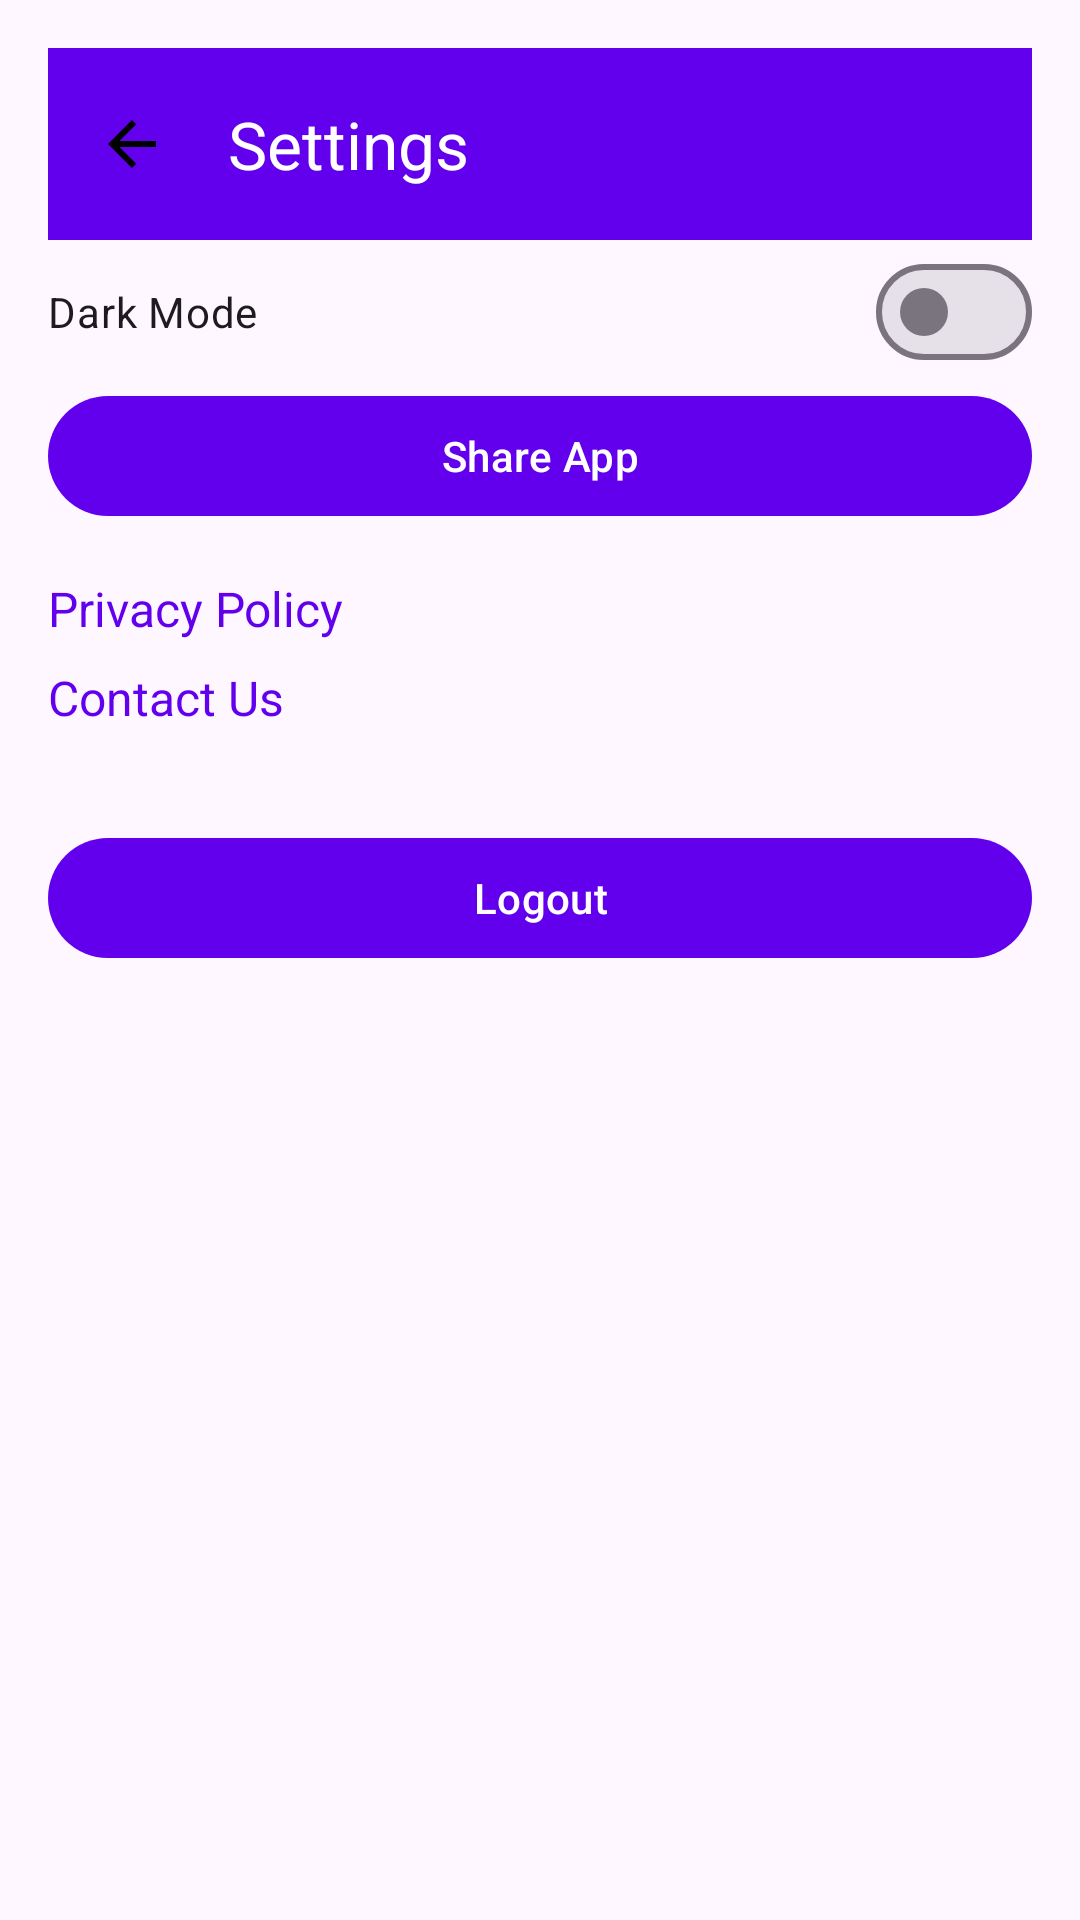

Here is an Android app screen rendered from its layout file. Give the layout XML and the strings, colors and styles it references.
<!-- AndroidManifest.xml: activity theme Theme.PixVault -->
<!-- res/layout/activity_settings.xml -->
<?xml version="1.0" encoding="utf-8"?>
<LinearLayout xmlns:android="http://schemas.android.com/apk/res/android"
    xmlns:app="http://schemas.android.com/apk/res-auto"
    android:orientation="vertical"
    android:padding="16dp"
    android:layout_width="match_parent"
    android:layout_height="match_parent"
    android:background="?android:attr/windowBackground"
    >

    <com.google.android.material.appbar.MaterialToolbar
        android:id="@+id/settingsTopAppBar"
        android:layout_width="match_parent"
        android:layout_height="?attr/actionBarSize"
        android:background="?attr/colorPrimary"
        app:title="Settings"
        app:navigationIcon="@drawable/ic_back"
        app:titleTextColor="@android:color/white" />

    <com.google.android.material.materialswitch.MaterialSwitch
        android:id="@+id/switchDarkMode"
        android:layout_width="match_parent"
        android:layout_height="wrap_content"
        android:text="Dark Mode" />

    <com.google.android.material.button.MaterialButton
        android:id="@+id/btnShareApp"
        android:layout_width="match_parent"
        android:layout_height="wrap_content"
        android:text="Share App"
        style="@style/Widget.Material3.Button" />

    <com.google.android.material.textview.MaterialTextView
        android:id="@+id/txtPrivacyPolicy"
        android:layout_width="match_parent"
        android:layout_height="wrap_content"
        android:text="Privacy Policy"
        android:textSize="16sp"
        android:paddingTop="16dp"
        android:textColor="?attr/colorPrimary" />

    <com.google.android.material.textview.MaterialTextView
        android:id="@+id/txtContactUs"
        android:layout_width="match_parent"
        android:layout_height="wrap_content"
        android:text="Contact Us"
        android:textSize="16sp"
        android:paddingTop="8dp"
        android:textColor="?attr/colorPrimary" />

    <com.google.android.material.button.MaterialButton
        android:id="@+id/btnLogout"
        android:layout_width="match_parent"
        android:layout_height="wrap_content"
        android:text="Logout"
        style="@style/Widget.Material3.Button"
        android:layout_marginTop="32dp" />

</LinearLayout>
<!-- resources referenced by this layout -->
<resources>
  <!-- drawable ic_back (drawable) -->
  <?xml version="1.0" encoding="utf-8"?>
  <vector xmlns:android="http://schemas.android.com/apk/res/android"
      android:width="24dp"
      android:height="24dp"
      android:viewportWidth="24"
      android:viewportHeight="24">
      <path
          android:fillColor="#FF000000"
          android:pathData="M20,11H7.83l5.59-5.59L12,4l-8,8 8,8 1.41-1.41L7.83,13H20v-2z"/>
  </vector>
  <style name="Theme.PixVault" parent="Theme.Material3.DayNight.NoActionBar">
              <item name="colorPrimary">@color/purple_500</item>
              <item name="colorSecondary">@color/teal_700</item>
              <item name="android:statusBarColor" tools:targetApi="l">?attr/colorPrimary</item>
          </style>
  <color name="purple_500">#FF6200EE</color>
  <color name="teal_700">#FF018786</color>
</resources>
